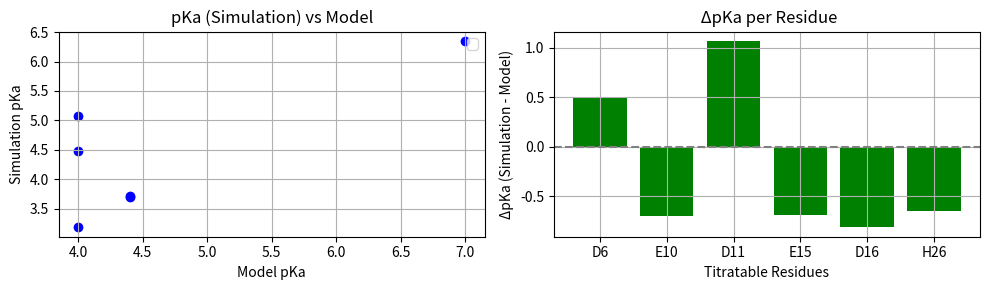

Write the Python code that produced this figure. (Note: this script raises an exception after producing the figure.)
import numpy as np
import matplotlib.pyplot as plt
from scipy.stats import linregress

# Data from the table
residues = ["D6", "E10", "D11", "E15", "D16", "H26"]
model_pka = [4.0, 4.4, 4.0, 4.4, 4.0, 7.0]

# Calculate the average pKa from the three replicates
#sim_pka = [4.51295,  3.59425, 5.30160, 3.52840, 2.93605, 6.27400] #rep1 
#sim_pka = [4.488133, 3.529300, 5.337833, 3.707567, 2.424033, 6.412800] #rep2
sim_pka = [4.488133, 3.695875, 5.070000, 3.710800, 3.182650, 6.351550] #rep3

# Calculate ΔpKa
delta_pka = sim_pka - np.array(model_pka)

# Linear regression for pKa (Simulation) vs pKa (Model)
slope_sim, intercept_sim, r_value_sim, _, _ = linregress(model_pka, sim_pka)

# Plotting
fig, axs = plt.subplots(1, 2, figsize=(10, 3))

# Subplot A: pKa (Simulation) vs pKa (Model)
axs[0].scatter(model_pka, sim_pka, color='blue')
#axs[0].plot(model_pka, intercept_sim + slope_sim * np.array(model_pka), 'r',
            #label=f'Fit: y={slope_sim:.2f}x+{intercept_sim:.2f}, $R^2$={r_value_sim**2:.2f}')
axs[0].set_xlabel("Model pKa")
axs[0].set_ylabel("Simulation pKa")
axs[0].legend()
axs[0].grid(True)
axs[0].set_title("pKa (Simulation) vs Model")

# Subplot B: ΔpKa vs Model pKa
#axs[1].scatter(model_pka, delta_pka, color='red')
#axs[1].axhline(0, color='gray', linestyle='--')
#axs[1].set_xlabel("Model pKa")
#axs[1].set_ylabel("ΔpKa (Simulation - Model)")
#axs[1].grid(True)
#axs[1].set_title("B. ΔpKa vs Model")

#plt.tight_layout()
# Save the plot as EPS
#plt.savefig("pka_analysis.eps", format='eps')

#plt.show()

# Subplot C: Bar plot of ΔpKa per residue
axs[1].bar(residues, delta_pka, color='green')
axs[1].axhline(0, color='gray', linestyle='--')
axs[1].set_xlabel("Titratable Residues")
axs[1].set_ylabel("ΔpKa (Simulation - Model)")
axs[1].set_title(" ΔpKa per Residue")
axs[1].tick_params(axis='x', rotation=0)
axs[1].grid(True)

plt.tight_layout()
plt.savefig("pka-shift-rep1.png", dpi=400)
plt.show()

plt.print(delta_pka)

